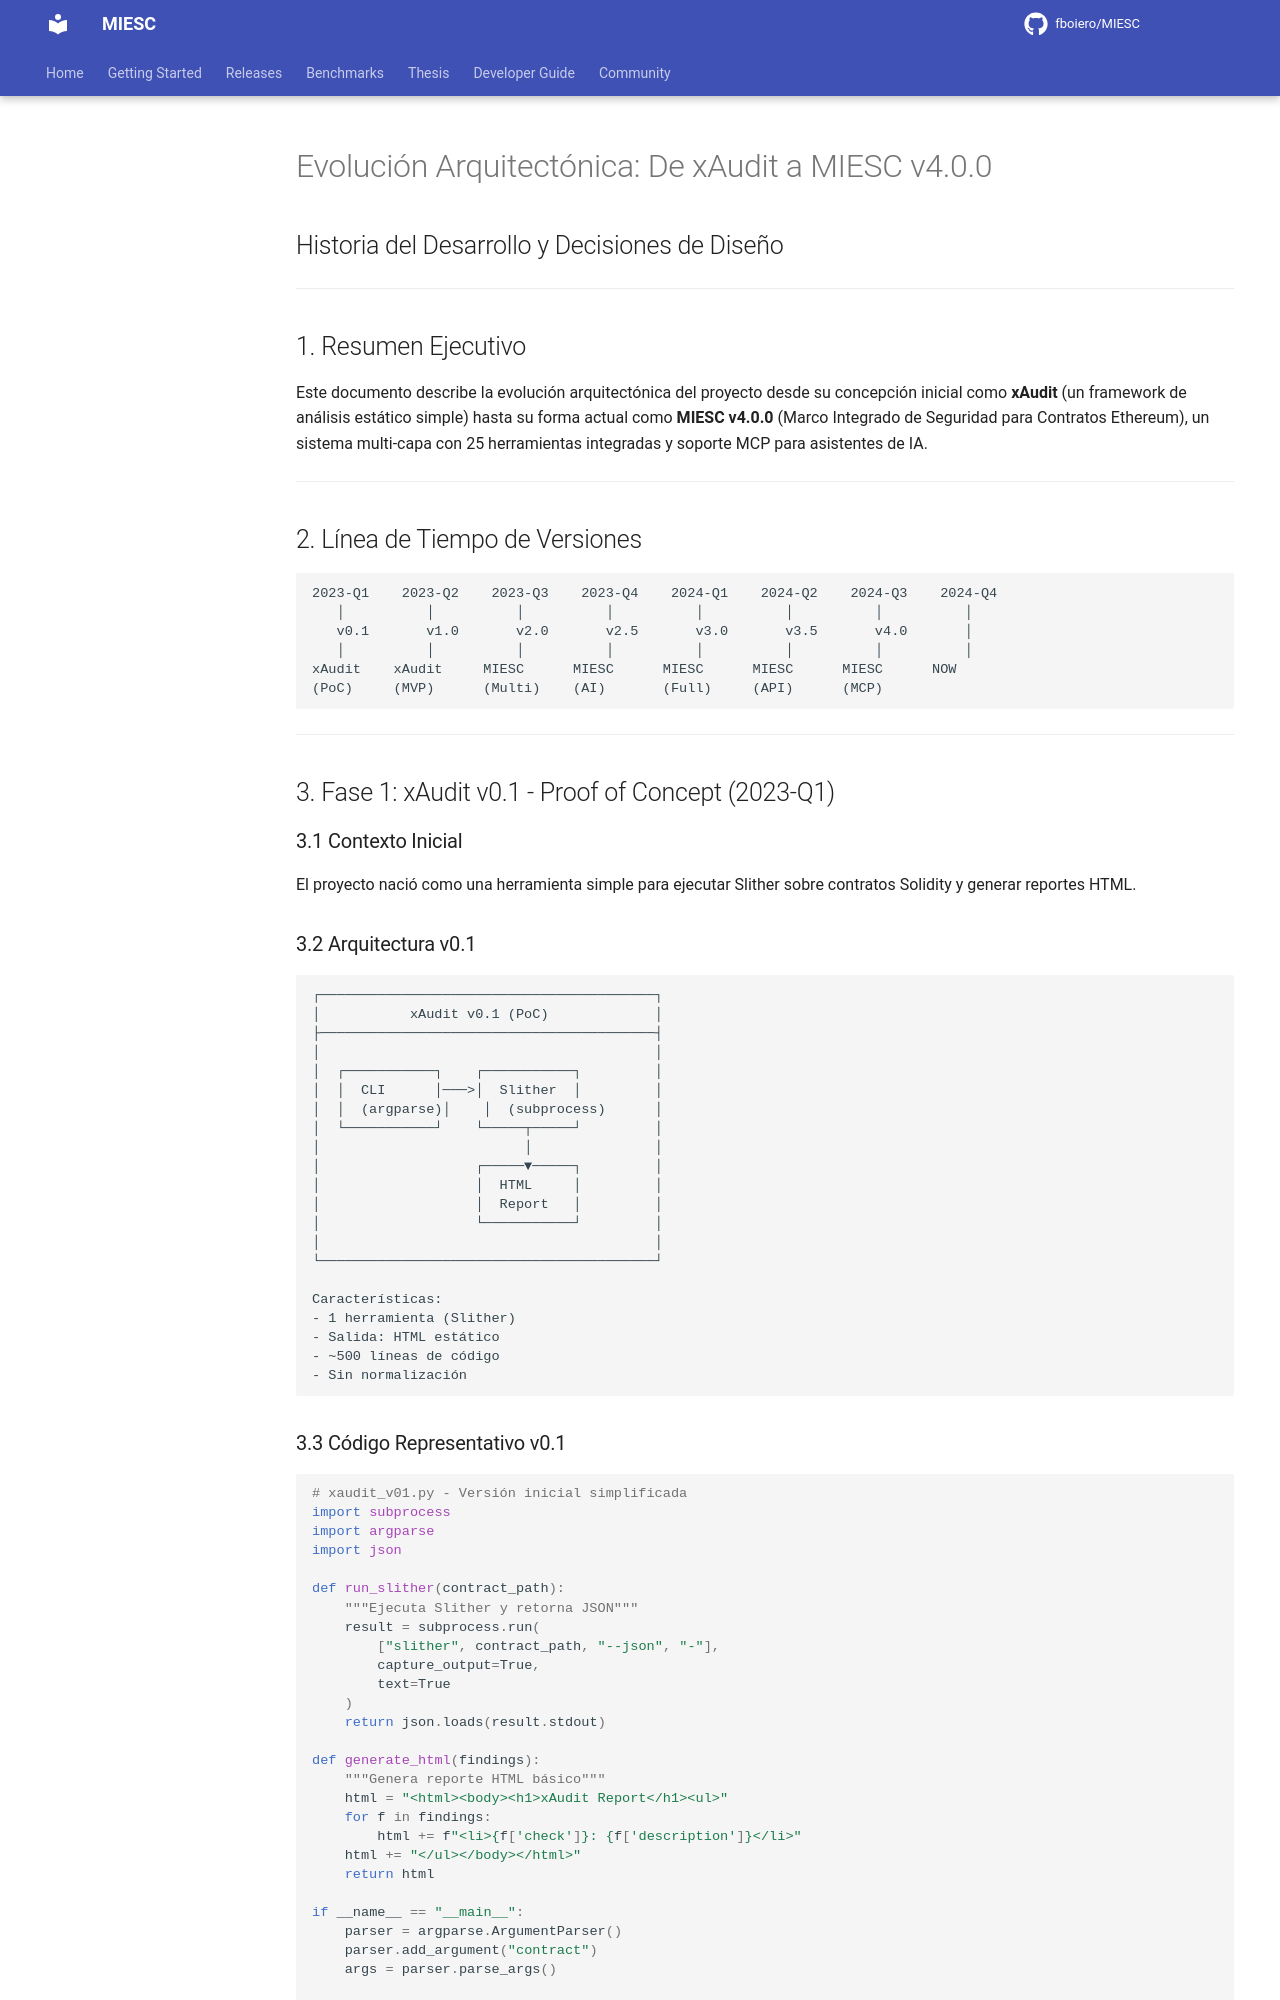

repository: fboiero/MIESC · page: tesis/EVOLUCION_ARQUITECTONICA/index.html · generator: jekyll

# Evolución Arquitectónica: De xAudit a MIESC v4.0.0

## Historia del Desarrollo y Decisiones de Diseño

---

## 1. Resumen Ejecutivo

Este documento describe la evolución arquitectónica del proyecto desde su concepción inicial como **xAudit** (un framework de análisis estático simple) hasta su forma actual como **MIESC v4.0.0** (Marco Integrado de Seguridad para Contratos Ethereum), un sistema multi-capa con 25 herramientas integradas y soporte MCP para asistentes de IA.

---

## 2. Línea de Tiempo de Versiones

```
2023-Q1    2023-Q2    2023-Q3    2023-Q4    2024-Q1    2024-Q2    2024-Q3    2024-Q4
   │          │          │          │          │          │          │          │
   v0.1       v1.0       v2.0       v2.5       v3.0       v3.5       v4.0       │
   │          │          │          │          │          │          │          │
xAudit    xAudit     MIESC      MIESC      MIESC      MIESC      MIESC      NOW
(PoC)     (MVP)      (Multi)    (AI)       (Full)     (API)      (MCP)
```

---

## 3. Fase 1: xAudit v0.1 - Proof of Concept (2023-Q1)

### 3.1 Contexto Inicial

El proyecto nació como una herramienta simple para ejecutar Slither sobre contratos Solidity y generar reportes HTML.

### 3.2 Arquitectura v0.1

```
┌─────────────────────────────────────────┐
│           xAudit v0.1 (PoC)             │
├─────────────────────────────────────────┤
│                                         │
│  ┌───────────┐    ┌───────────┐         │
│  │  CLI      │───>│  Slither  │         │
│  │  (argparse)│    │  (subprocess)      │
│  └───────────┘    └─────┬─────┘         │
│                         │               │
│                   ┌─────▼─────┐         │
│                   │  HTML     │         │
│                   │  Report   │         │
│                   └───────────┘         │
│                                         │
└─────────────────────────────────────────┘

Características:
- 1 herramienta (Slither)
- Salida: HTML estático
- ~500 líneas de código
- Sin normalización
```

### 3.3 Código Representativo v0.1

```python
# xaudit_v01.py - Versión inicial simplificada
import subprocess
import argparse
import json

def run_slither(contract_path):
    """Ejecuta Slither y retorna JSON"""
    result = subprocess.run(
        ["slither", contract_path, "--json", "-"],
        capture_output=True,
        text=True
    )
    return json.loads(result.stdout)

def generate_html(findings):
    """Genera reporte HTML básico"""
    html = "<html><body><h1>xAudit Report</h1><ul>"
    for f in findings:
        html += f"<li>{f['check']}: {f['description']}</li>"
    html += "</ul></body></html>"
    return html

if __name__ == "__main__":
    parser = argparse.ArgumentParser()
    parser.add_argument("contract")
    args = parser.parse_args()

    findings = run_slither(args.contract)
    html = generate_html(findings.get("results", {}).get("detectors", []))

    with open("report.html", "w") as f:
        f.write(html)
```

### 3.4 Limitaciones Identificadas

1. **Herramienta única:** Solo Slither, sin complementariedad
2. **Sin normalización:** Salida cruda de la herramienta
3. **Sin extensibilidad:** Código monolítico
4. **Sin persistencia:** Sin historial de auditorías

---

## 4. Fase 2: xAudit v1.0 - MVP (2023-Q2)

### 4.1 Motivación del Cambio

La literatura académica (Durieux et al., 2020) demostró que ninguna herramienta individual detecta más del 50% de vulnerabilidades. Se decidió agregar Mythril para ejecución simbólica.
